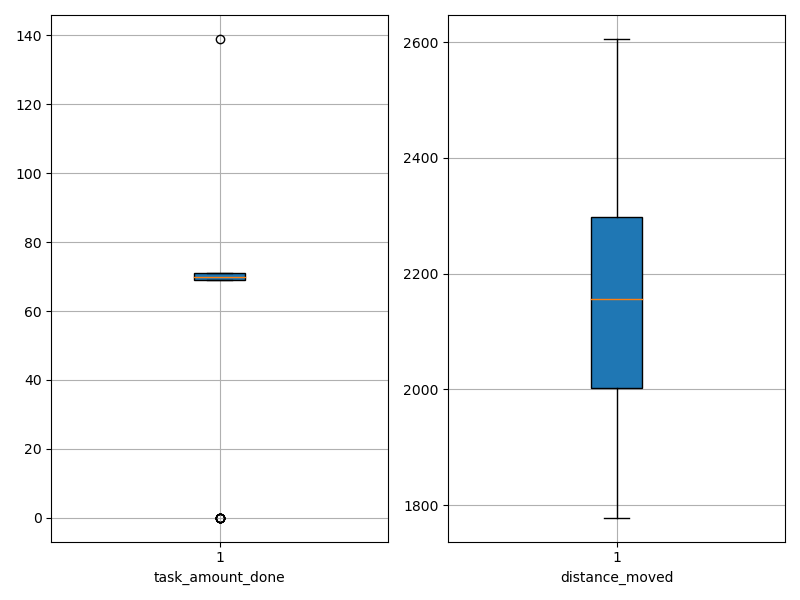

Values plotted in this chart, from the file beside it:
agent_id, task_amount_done, distance_moved
0, 71.0, 2169
1, 71.0, 1794
2, 71.0, 2273
3, 71.0, 2274
4, 70.0, 1778
5, 69.0, 1952
6, 71.0, 1953
7, 70.0, 2309
8, 70.0, 2156
9, 69.0, 2025
10, 70.0, 2033
11, 70.0, 1936
12, 70.0, 2411
13, 71.0, 2148
14, 71.0, 2133
15, 69.0, 2139
16, 70.0, 2327
17, 70.0, 2006
18, 0.0, 2417
19, 69.0, 2027
20, 69.0, 1936
21, 69.0, 2157
22, 69.0, 1993
23, 70.0, 2319
24, 71.0, 2372
25, 139.0, 1954
26, 69.0, 2274
27, 69.0, 1878
28, 71.0, 1992
29, 70.0, 2297
30, 0.0, 2396
31, 0.0, 2557
32, 71.0, 2208
33, 69.0, 2118
34, 71.0, 2106
35, 71.0, 2281
36, 71.0, 2169
37, 70.0, 1902
38, 70.0, 2205
39, 71.0, 2331
40, 70.0, 2092
41, 71.0, 2264
42, 70.0, 2021
43, 0.0, 2422
44, 69.0, 2228
45, 69.0, 2298
46, 0.0, 2228
47, 69.0, 2372
48, 70.0, 1896
49, 70.0, 2010
50, 71.0, 2160
51, 70.0, 1919
52, 0.0, 2060
53, 70.0, 2470
54, 0.0, 2312
55, 70.0, 2290
56, 70.0, 2071
57, 69.0, 1961
58, 0.0, 2606
59, 69.0, 1845
